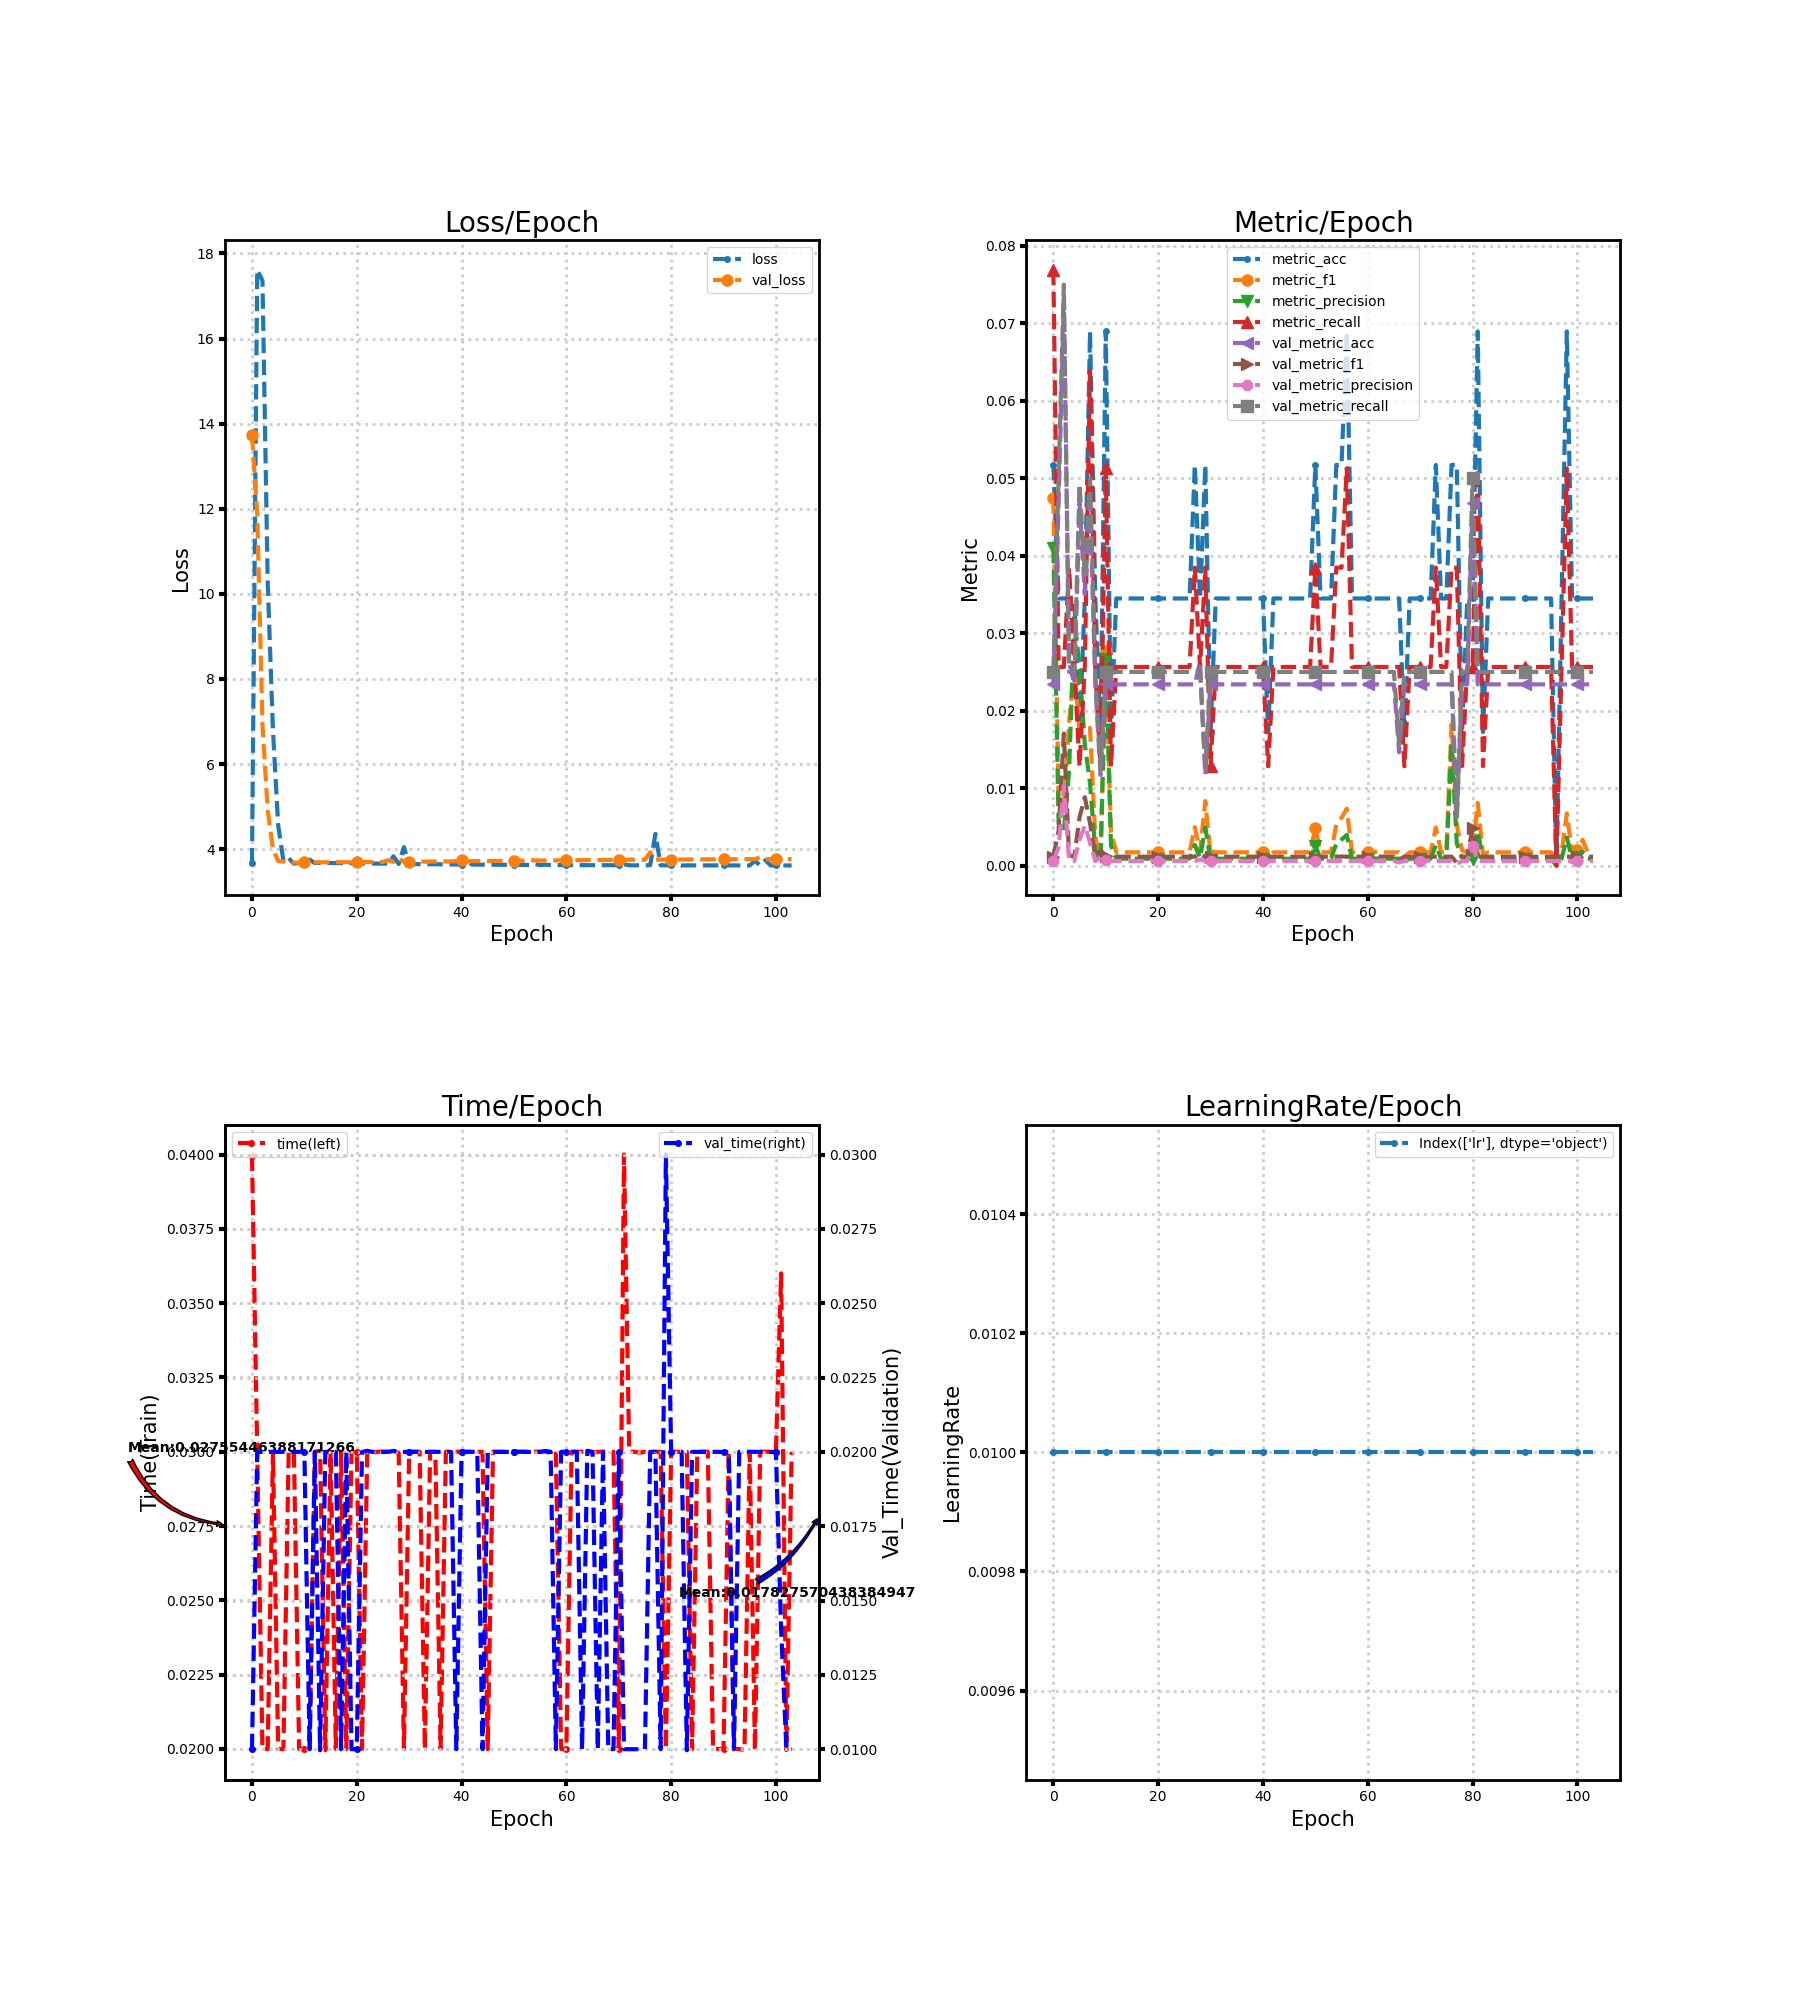

Values plotted in this chart, from the file beside it:
loss, metric_acc, metric_f1, metric_precision, metric_recall, time, lr, val_loss, val_metric_acc, val_metric_f1, val_metric_precision, val_metric_recall, val_time
3.669, 0.05172, 0.0474, 0.04103, 0.07692, 0.03997, 0.01, 13.73, 0.02339, 0.001143, 0.0005848, 0.025, 0.009997
17.62, 0.03448, 0.008547, 0.005439, 0.02564, 0.03, 0.01, 11.9, 0.04678, 0.004478, 0.002344, 0.05, 0.02
17.36, 0.03448, 0.007361, 0.004357, 0.02564, 0.02, 0.01, 6.933, 0.0731, 0.01705, 0.01026, 0.075, 0.02
10.27, 0.03448, 0.01852, 0.01221, 0.03846, 0.02, 0.01, 4.913, 0.02632, 0.001282, 0.0006579, 0.025, 0.02
6.804, 0.03448, 0.02564, 0.03205, 0.02564, 0.03, 0.01, 4.003, 0.02339, 0.001153, 0.00059, 0.025, 0.02
4.56, 0.01724, 0.01709, 0.02564, 0.01282, 0.02, 0.01, 3.724, 0.04678, 0.006238, 0.003345, 0.04931, 0.02
3.727, 0.03448, 0.01748, 0.01567, 0.02564, 0.02, 0.01, 3.71, 0.03509, 0.008828, 0.005164, 0.0375, 0.02
3.79, 0.06897, 0.01777, 0.01058, 0.0641, 0.03, 0.01, 3.679, 0.04678, 0.005452, 0.002915, 0.05, 0.02
3.66, 0.03448, 0.003627, 0.001953, 0.02564, 0.03, 0.01, 3.688, 0.02339, 0.001143, 0.0005848, 0.025, 0.02
3.675, 0.01724, 0.0008692, 0.0004498, 0.01282, 0.02, 0.01, 3.682, 0.0117, 0.001942, 0.001053, 0.0125, 0.02
3.642, 0.06897, 0.02773, 0.02673, 0.05128, 0.02, 0.01, 3.699, 0.02339, 0.001274, 0.0006536, 0.025, 0.02
3.756, 0.01724, 0.004274, 0.002564, 0.01282, 0.02, 0.01, 3.686, 0.02339, 0.001143, 0.0005848, 0.025, 0.009995
3.675, 0.03448, 0.001738, 0.0008997, 0.02564, 0.03, 0.01, 3.692, 0.02339, 0.001143, 0.0005848, 0.025, 0.02
3.679, 0.03448, 0.001709, 0.0008842, 0.02564, 0.03003, 0.01, 3.692, 0.02339, 0.001143, 0.0005848, 0.025, 0.009964
3.677, 0.03448, 0.001709, 0.0008842, 0.02564, 0.01996, 0.01, 3.693, 0.02339, 0.001143, 0.0005848, 0.025, 0.02
3.676, 0.03448, 0.001709, 0.0008842, 0.02564, 0.03, 0.01, 3.693, 0.02339, 0.001143, 0.0005848, 0.025, 0.02
3.674, 0.03448, 0.001709, 0.0008842, 0.02564, 0.02, 0.01, 3.694, 0.02339, 0.001143, 0.0005848, 0.025, 0.02
3.673, 0.03448, 0.001709, 0.0008842, 0.02564, 0.03, 0.01, 3.694, 0.02339, 0.001143, 0.0005848, 0.025, 0.009999
3.671, 0.03448, 0.001709, 0.0008842, 0.02564, 0.02, 0.01, 3.695, 0.02339, 0.001143, 0.0005848, 0.025, 0.02
3.669, 0.03448, 0.001709, 0.0008842, 0.02564, 0.03, 0.01, 3.696, 0.02339, 0.001143, 0.0005848, 0.025, 0.009997
3.668, 0.03448, 0.001709, 0.0008842, 0.02564, 0.03, 0.01, 3.696, 0.02339, 0.001143, 0.0005848, 0.025, 0.01
3.666, 0.03448, 0.001709, 0.0008842, 0.02564, 0.02, 0.01, 3.697, 0.02339, 0.001143, 0.0005848, 0.025, 0.02
3.664, 0.03448, 0.001709, 0.0008842, 0.02564, 0.03, 0.01, 3.698, 0.02339, 0.001143, 0.0005848, 0.025, 0.02004
3.663, 0.03448, 0.001709, 0.0008842, 0.02564, 0.02997, 0.01, 3.699, 0.02339, 0.001143, 0.0005848, 0.025, 0.02
3.661, 0.03448, 0.001709, 0.0008842, 0.02564, 0.03, 0.01, 3.699, 0.02339, 0.001143, 0.0005848, 0.025, 0.02
3.66, 0.03448, 0.001709, 0.0008842, 0.02564, 0.03, 0.01, 3.7, 0.02339, 0.001143, 0.0005848, 0.025, 0.02
3.663, 0.03448, 0.001768, 0.0009158, 0.02564, 0.03, 0.01, 3.744, 0.02339, 0.001143, 0.0005848, 0.025, 0.02
3.833, 0.05172, 0.004963, 0.002653, 0.03846, 0.03, 0.01, 3.702, 0.02339, 0.001143, 0.0005848, 0.025, 0.02003
3.653, 0.03448, 0.001865, 0.0009676, 0.02564, 0.02997, 0.01, 3.79, 0.02632, 0.00151, 0.0007785, 0.025, 0.02
4.049, 0.05172, 0.008333, 0.004915, 0.03846, 0.02, 0.01, 3.703, 0.0117, 0.001093, 0.0005714, 0.0125, 0.02
3.65, 0.01724, 0.00135, 0.0007123, 0.01282, 0.03, 0.01, 3.705, 0.02339, 0.001143, 0.0005848, 0.025, 0.02
3.651, 0.03448, 0.001709, 0.0008842, 0.02564, 0.03, 0.01, 3.706, 0.02339, 0.001143, 0.0005848, 0.025, 0.02
3.65, 0.03448, 0.001709, 0.0008842, 0.02564, 0.03, 0.01, 3.707, 0.02339, 0.001143, 0.0005848, 0.025, 0.02
3.648, 0.03448, 0.001709, 0.0008842, 0.02564, 0.02, 0.01, 3.708, 0.02339, 0.001143, 0.0005848, 0.025, 0.02
3.647, 0.03448, 0.001709, 0.0008842, 0.02564, 0.03, 0.01, 3.709, 0.02339, 0.001143, 0.0005848, 0.025, 0.02
3.646, 0.03448, 0.001709, 0.0008842, 0.02564, 0.03, 0.01, 3.711, 0.02339, 0.001143, 0.0005848, 0.025, 0.02
3.645, 0.03448, 0.001709, 0.0008842, 0.02564, 0.02, 0.01, 3.713, 0.02339, 0.001143, 0.0005848, 0.025, 0.02
3.644, 0.03448, 0.001709, 0.0008842, 0.02564, 0.03, 0.01, 3.713, 0.02339, 0.001143, 0.0005848, 0.025, 0.02
3.642, 0.03448, 0.001709, 0.0008842, 0.02564, 0.03, 0.01, 3.714, 0.02339, 0.001143, 0.0005848, 0.025, 0.02
3.641, 0.03448, 0.001709, 0.0008842, 0.02564, 0.03, 0.01, 3.715, 0.02339, 0.001143, 0.0005848, 0.025, 0.009998
3.64, 0.03448, 0.001709, 0.0008842, 0.02564, 0.03, 0.01, 3.752, 0.02339, 0.001143, 0.0005848, 0.025, 0.02
3.721, 0.01724, 0.0009158, 0.0004748, 0.01282, 0.03, 0.01, 3.718, 0.02339, 0.001143, 0.0005848, 0.025, 0.02
3.638, 0.03448, 0.001709, 0.0008842, 0.02564, 0.03, 0.01, 3.719, 0.02339, 0.001143, 0.0005848, 0.025, 0.02
3.638, 0.03448, 0.001709, 0.0008842, 0.02564, 0.03, 0.01, 3.72, 0.02339, 0.001143, 0.0005848, 0.025, 0.02
3.637, 0.03448, 0.001709, 0.0008842, 0.02564, 0.03, 0.01, 3.721, 0.02339, 0.001143, 0.0005848, 0.025, 0.01
3.636, 0.03448, 0.001709, 0.0008842, 0.02564, 0.02, 0.01, 3.722, 0.02339, 0.001143, 0.0005848, 0.025, 0.02
3.635, 0.03448, 0.001709, 0.0008842, 0.02564, 0.03, 0.01, 3.724, 0.02339, 0.001143, 0.0005848, 0.025, 0.02
3.634, 0.03448, 0.001709, 0.0008842, 0.02564, 0.03, 0.01, 3.725, 0.02339, 0.001143, 0.0005848, 0.025, 0.02
3.633, 0.03448, 0.001709, 0.0008842, 0.02564, 0.03, 0.01, 3.726, 0.02339, 0.001143, 0.0005848, 0.025, 0.02
3.633, 0.03448, 0.001709, 0.0008842, 0.02564, 0.03, 0.01, 3.728, 0.02339, 0.001143, 0.0005848, 0.025, 0.02
3.633, 0.05172, 0.004821, 0.002577, 0.03846, 0.03, 0.01, 3.728, 0.02339, 0.001143, 0.0005848, 0.025, 0.02
3.631, 0.03448, 0.001709, 0.0008842, 0.02564, 0.03, 0.01, 3.73, 0.02339, 0.001143, 0.0005848, 0.025, 0.02
3.631, 0.03448, 0.001709, 0.0008842, 0.02564, 0.03, 0.01, 3.731, 0.02339, 0.001143, 0.0005848, 0.025, 0.02
3.63, 0.03448, 0.001709, 0.0008842, 0.02564, 0.03, 0.01, 3.748, 0.02339, 0.001143, 0.0005848, 0.025, 0.02
3.648, 0.05172, 0.005256, 0.002824, 0.03846, 0.03, 0.01, 3.737, 0.02339, 0.001143, 0.0005848, 0.025, 0.02
3.627, 0.05172, 0.006169, 0.003358, 0.03846, 0.03, 0.01, 3.734, 0.02339, 0.001166, 0.000597, 0.025, 0.02
3.636, 0.06897, 0.007335, 0.003951, 0.05128, 0.03, 0.01, 3.735, 0.02339, 0.001143, 0.0005848, 0.025, 0.02003
3.628, 0.03448, 0.001709, 0.0008842, 0.02564, 0.02996, 0.01, 3.737, 0.02339, 0.001143, 0.0005848, 0.025, 0.02
3.628, 0.03448, 0.001709, 0.0008842, 0.02564, 0.03, 0.01, 3.738, 0.02339, 0.001143, 0.0005848, 0.025, 0.01
3.627, 0.03448, 0.001709, 0.0008842, 0.02564, 0.02, 0.01, 3.739, 0.02339, 0.001143, 0.0005848, 0.025, 0.02
... 44 more rows
